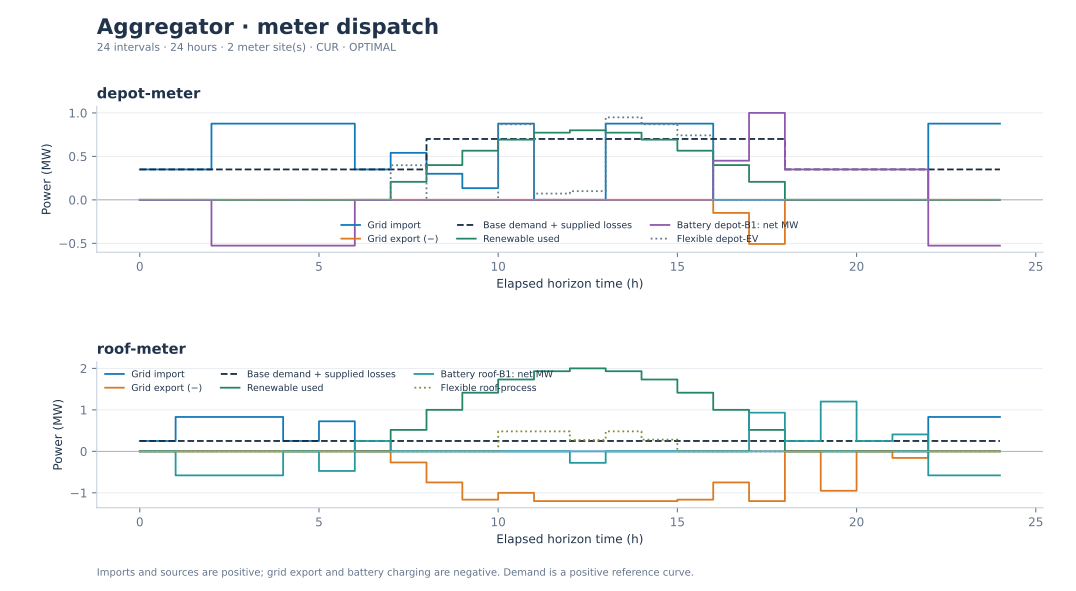

The table this chart was drawn from, first rows:
site, slot, time, duration_h, buy_price, sell_price, retail_price, load_mw, loss_mw, renewable_available_mw, import_mw, export_mw, renewable_used_mw, grid_mode
depot-meter, 0, 2030-01-15T00:00:00+00:00, 1.0, 32.0, 23.04, 95.0, 0.35, 0.0, 0.0, 0.35, 0.0, 0.0, 1.0
depot-meter, 1, 2030-01-15T01:00:00+00:00, 1.0, 32.0, 23.04, 95.0, 0.35, 0.0, 0.0, 0.35, 0.0, 0.0, 1.0
depot-meter, 2, 2030-01-15T02:00:00+00:00, 1.0, 32.0, 23.04, 95.0, 0.35, 0.0, 0.0, 0.8763, 0.0, 0.0, 1.0
depot-meter, 3, 2030-01-15T03:00:00+00:00, 1.0, 32.0, 23.04, 95.0, 0.35, 0.0, 0.0, 0.8763, 0.0, 0.0, 1.0
depot-meter, 4, 2030-01-15T04:00:00+00:00, 1.0, 32.0, 23.04, 95.0, 0.35, 0.0, 0.0, 0.8763, 0.0, 0.0, 1.0
depot-meter, 5, 2030-01-15T05:00:00+00:00, 1.0, 32.0, 23.04, 95.0, 0.35, 0.0, 0.0, 0.8763, 0.0, 0.0, 1.0
depot-meter, 6, 2030-01-15T06:00:00+00:00, 1.0, 58.0, 41.76, 95.0, 0.35, 0.0, 0.0, 0.35, 0.0, 0.0, 1.0
depot-meter, 7, 2030-01-15T07:00:00+00:00, 1.0, 58.0, 41.76, 95.0, 0.35, 0.0, 0.2071, 0.5409, 0.0, 0.2071, 1.0
depot-meter, 8, 2030-01-15T08:00:00+00:00, 1.0, 58.0, 41.76, 95.0, 0.7, 0.0, 0.4, 0.3, 0.0, 0.4, 1.0
depot-meter, 9, 2030-01-15T09:00:00+00:00, 1.0, 58.0, 41.76, 95.0, 0.7, 0.0, 0.5657, 0.1343, 0.0, 0.5657, 1.0
depot-meter, 10, 2030-01-15T10:00:00+00:00, 1.0, 58.0, 41.76, 95.0, 0.7, 0.0, 0.6928, 0.8763, 0.0, 0.6928, 1.0
depot-meter, 11, 2030-01-15T11:00:00+00:00, 1.0, 58.0, 41.76, 95.0, 0.7, 0.0, 0.7727, 0.0, 0.0, 0.7727, 0.0
depot-meter, 12, 2030-01-15T12:00:00+00:00, 1.0, 58.0, 41.76, 95.0, 0.7, 0.0, 0.8, 0.0, 0.0, 0.8, 0.0
depot-meter, 13, 2030-01-15T13:00:00+00:00, 1.0, 58.0, 41.76, 95.0, 0.7, 0.0, 0.7727, 0.8763, 0.0, 0.7727, 1.0
depot-meter, 14, 2030-01-15T14:00:00+00:00, 1.0, 58.0, 41.76, 95.0, 0.7, 0.0, 0.6928, 0.8763, 0.0, 0.6928, 1.0
depot-meter, 15, 2030-01-15T15:00:00+00:00, 1.0, 58.0, 41.76, 95.0, 0.7, 0.0, 0.5657, 0.8763, 0.0, 0.5657, 1.0
depot-meter, 16, 2030-01-15T16:00:00+00:00, 1.0, 158.0, 113.8, 95.0, 0.7, 0.0, 0.4, 0.0, 0.15, 0.4, 0.0
depot-meter, 17, 2030-01-15T17:00:00+00:00, 1.0, 158.0, 113.8, 95.0, 0.7, 0.0, 0.2071, 0.0, 0.5071, 0.2071, 0.0
depot-meter, 18, 2030-01-15T18:00:00+00:00, 1.0, 158.0, 113.8, 95.0, 0.35, 0.0, 9.797174393178826e-17, 0.0, 0.0, 0.0, 0.0
depot-meter, 19, 2030-01-15T19:00:00+00:00, 1.0, 158.0, 113.8, 95.0, 0.35, 0.0, 0.0, 0.0, 0.0, 0.0, 0.0
depot-meter, 20, 2030-01-15T20:00:00+00:00, 1.0, 158.0, 113.8, 95.0, 0.35, 0.0, 0.0, 0.0, 0.0, 0.0, 0.0
depot-meter, 21, 2030-01-15T21:00:00+00:00, 1.0, 158.0, 113.8, 95.0, 0.35, 0.0, 0.0, 0.0, 0.0, 0.0, 0.0
depot-meter, 22, 2030-01-15T22:00:00+00:00, 1.0, 45.0, 32.4, 95.0, 0.35, 0.0, 0.0, 0.8763, 0.0, 0.0, 1.0
depot-meter, 23, 2030-01-15T23:00:00+00:00, 1.0, 45.0, 32.4, 95.0, 0.35, 0.0, 0.0, 0.8763, 0.0, 0.0, 1.0
roof-meter, 0, 2030-01-15T00:00:00+00:00, 1.0, 34.56, 24.88, 95.0, 0.25, 0.0, 0.0, 0.25, 0.0, 0.0, 1
roof-meter, 1, 2030-01-15T01:00:00+00:00, 1.0, 34.56, 24.88, 95.0, 0.25, 0.0, 0.0, 0.8289, 0.0, 0.0, 1.0
roof-meter, 2, 2030-01-15T02:00:00+00:00, 1.0, 34.56, 24.88, 95.0, 0.25, 0.0, 0.0, 0.8289, 0.0, 0.0, 1.0
roof-meter, 3, 2030-01-15T03:00:00+00:00, 1.0, 34.56, 24.88, 95.0, 0.25, 0.0, 0.0, 0.8289, 0.0, 0.0, 1.0
roof-meter, 4, 2030-01-15T04:00:00+00:00, 1.0, 34.56, 24.88, 95.0, 0.25, 0.0, 0.0, 0.25, 0.0, 0.0, 1.0
roof-meter, 5, 2030-01-15T05:00:00+00:00, 1.0, 34.56, 24.88, 95.0, 0.25, 0.0, 0.0, 0.7237, 0.0, 0.0, 1.0
roof-meter, 6, 2030-01-15T06:00:00+00:00, 1.0, 62.64, 45.1, 95.0, 0.25, 0.0, 0.0, 0.0, 0.0, 0.0, 0.0
roof-meter, 7, 2030-01-15T07:00:00+00:00, 1.0, 62.64, 45.1, 95.0, 0.25, 0.0, 0.5176, 0.0, 0.2676, 0.5176, 0.0
roof-meter, 8, 2030-01-15T08:00:00+00:00, 1.0, 62.64, 45.1, 95.0, 0.25, 0.0, 1, 0.0, 0.75, 1, 0.0
roof-meter, 9, 2030-01-15T09:00:00+00:00, 1.0, 62.64, 45.1, 95.0, 0.25, 0.0, 1.414, 0.0, 1.164, 1.414, 0.0
roof-meter, 10, 2030-01-15T10:00:00+00:00, 1.0, 62.64, 45.1, 95.0, 0.25, 0.0, 1.732, 0.0, 1.001, 1.732, 0.0
roof-meter, 11, 2030-01-15T11:00:00+00:00, 1.0, 62.64, 45.1, 95.0, 0.25, 0.0, 1.932, 0.0, 1.2, 1.932, 0.0
roof-meter, 12, 2030-01-15T12:00:00+00:00, 1.0, 62.64, 45.1, 95.0, 0.25, 0.0, 2.0, 0.0, 1.2, 2.0, 0.0
roof-meter, 13, 2030-01-15T13:00:00+00:00, 1.0, 62.64, 45.1, 95.0, 0.25, 0.0, 1.932, 0.0, 1.2, 1.932, 0.0
roof-meter, 14, 2030-01-15T14:00:00+00:00, 1.0, 62.64, 45.1, 95.0, 0.25, 0.0, 1.732, 0.0, 1.2, 1.732, 0.0
roof-meter, 15, 2030-01-15T15:00:00+00:00, 1.0, 62.64, 45.1, 95.0, 0.25, 0.0, 1.414, 0.0, 1.164, 1.414, 0.0
roof-meter, 16, 2030-01-15T16:00:00+00:00, 1.0, 170.6, 122.9, 95.0, 0.25, 0.0, 1, 0.0, 0.75, 1, 0.0
roof-meter, 17, 2030-01-15T17:00:00+00:00, 1.0, 170.6, 122.9, 95.0, 0.25, 0.0, 0.5176, 0.0, 1.2, 0.5176, 0.0
roof-meter, 18, 2030-01-15T18:00:00+00:00, 1.0, 170.6, 122.9, 95.0, 0.25, 0.0, 2.4492935982947064e-16, 0.0, 0.0, 0.0, 0.0
roof-meter, 19, 2030-01-15T19:00:00+00:00, 1.0, 170.6, 122.9, 95.0, 0.25, 0.0, 0.0, 0.0, 0.95, 0.0, 0.0
roof-meter, 20, 2030-01-15T20:00:00+00:00, 1.0, 170.6, 122.9, 95.0, 0.25, 0.0, 0.0, 0.0, 0.0, 0.0, 0.0
roof-meter, 21, 2030-01-15T21:00:00+00:00, 1.0, 170.6, 122.9, 95.0, 0.25, 0.0, 0.0, 0.0, 0.1576, 0.0, 0.0
roof-meter, 22, 2030-01-15T22:00:00+00:00, 1.0, 48.6, 34.99, 95.0, 0.25, 0.0, 0.0, 0.8289, 0.0, 0.0, 1.0
roof-meter, 23, 2030-01-15T23:00:00+00:00, 1.0, 48.6, 34.99, 95.0, 0.25, 0.0, 0.0, 0.8289, 0.0, 0.0, 1.0
